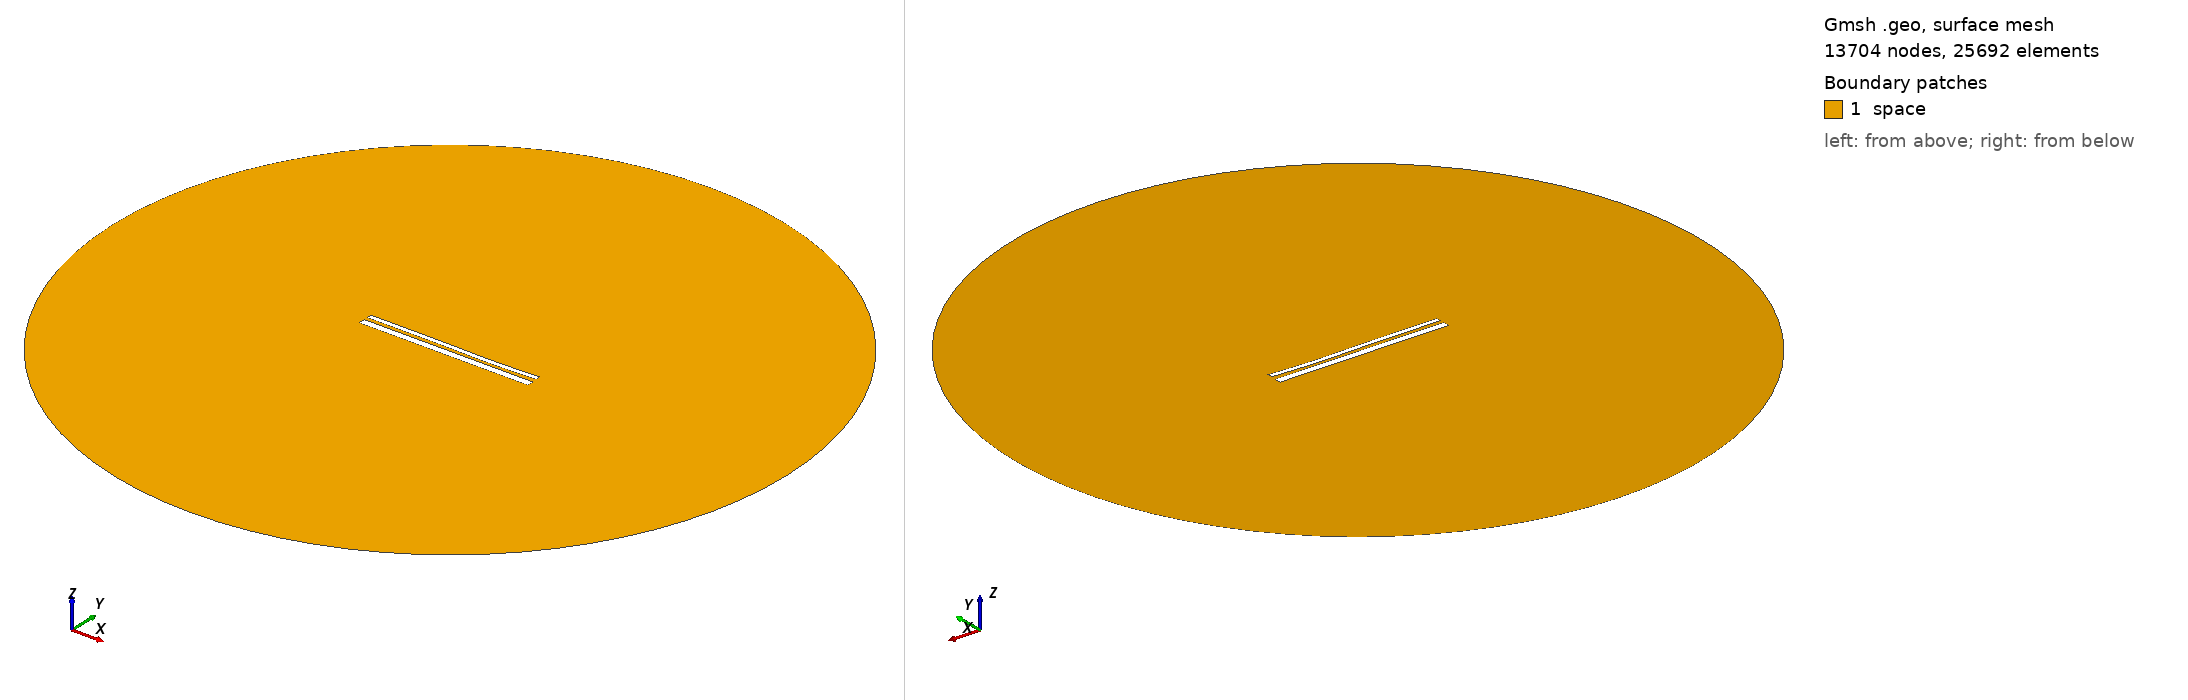

Gmsh geometry script, surface-meshed: 13704 nodes, 25692 surface elements. Boundary patches (legend numbers): 1 space. Left view from above one corner, right view from below the opposite corner. Legend entries are the model's physical surfaces. The drawing asked Gmsh for element sizes between 1% and 20% of the model's largest extent; the script's own settings can give other sizes.

=== 13272.geo (drawn) ===
//---------------------------------------
// Geometry kernel
//---------------------------------------

SetFactory("OpenCASCADE");



//---------------------------------------
// Parameters of the geometry
//---------------------------------------

// Overetch of the upper plate
overetch = 0.5;

// Distance between the plates
distance = 1.75;

// Discretization over the x axis (for the deformation)
nx = 50; 

// Length of the plate
L = 100 - overetch; 

// Number of modes
n = 4; 

// 1st mode coefficient
coeff(1) = -0.075;
beta(1) = 0.596864 * 3.1415926535 / L;

// 2nd mode coefficient
coeff(2) = -0.15;
beta(2) = 1.49418 * 3.1415926535 / L;

// 3rd mode coefficient
coeff(3) = 0.15;
beta(3) = 2.50025 * 3.1415926535 / L;

// 4th mode coefficient
coeff(4) = -0.075;
beta(4) = 3.49999 * 3.1415926535 / L;



//---------------------------------------
// Upper plate (deformed rectangle)
//---------------------------------------

// Coordiantes of the upper plate
xmin = -50;
xmax = 50 - overetch;

// Height of the upper plate
yheight = 4 - 2 * overetch;

// Indexes of the points
UpperID[] = {};
LowerID[] = {};
LeftID[] = {};
RightID[] = {};

// Point index
p = 1;

// Horizontal edges
For i In {1:nx}
    x = xmin + (i-1)*(xmax - xmin)/(nx-1);

    y_bottom = distance / 2 + overetch;
    For j In {1:n}
        C = (Cosh(beta(j)*L) + Cos(beta(j)*L)) / (Sinh(beta(j)*L) + Sin(beta(j)*L));
        y_bottom  = y_bottom + coeff(j) * (Cosh(beta(j)*(x+50)) - Cos(beta(j)*(x+50)) - C * (Sinh(beta(j)*(x+50)) - Sin(beta(j)*(x+50))));
    EndFor

    y_top = y_bottom + yheight;

    Point(p) = {x, y_top, 0, 1.0};
    UpperID[i] = p;
    p = p + 1;

    Point(p) = {x, y_bottom, 0, 1.0};
    LowerID[i] = p;
    p = p + 1;
EndFor

// Create point lists
UpperPts[] = {}; LowerPts[] = {};
For i In {1:nx}
  UpperPts[] += {UpperID[i]};
  LowerPts[] += {LowerID[i]};
EndFor

// Build splines
Spline(1) = {UpperPts[]};
Spline(2) = {LowerPts[]};
Line(3) = {LowerPts[nx-1], UpperPts[nx-1]};
Line(4) = {LowerPts[0], UpperPts[0]};

// Build the plane surface
Curve Loop(1) = {2, 3, -1, -4};
Plane Surface(1) = {1};



//---------------------------------------
// Lower plate (rectangle)
//---------------------------------------

// Vertices
Point(1001) = {-50, -1, 0, 1.0};
Point(1002) = { 50, -1, 0, 1.0};
Point(1003) = { 50,  -5, 0, 1.0};
Point(1004) = {-50,  -5, 0, 1.0};

// Edges
Line(5) = {1001, 1002};
Line(6) = {1002, 1003};
Line(7) = {1003, 1004};
Line(8) = {1004, 1001};

// Plane surface
Line Loop(2) = {5, 6, 7, 8};
Plane Surface(2) = {2}; 



//---------------------------------------
// Outer (fictious) boundary
//---------------------------------------

// Points
Point(1005) = {0, 0, 0};       // Center
Point(1006) = {200, 0, 0};     // Start point
Point(1007) = {0, 200, 0};     // 90 degrees
Point(1008) = {-200, 0, 0};    // 180 degrees
Point(1009) = {0, -200, 0};    // 270 degrees

// Circle arcs (each needs start, center, end)
Circle(9) = {1006, 1005, 1007};
Circle(10) = {1007, 1005, 1008};
Circle(11) = {1008, 1005, 1009};
Circle(12) = {1009, 1005, 1006};

// Plane surface for the entire domain
Curve Loop(3) = {9, 10, 11, 12};
Surface(3) = {3};

// Subtract the plates from the whole domain to obtain the actual domain where we want to solve the equations
BooleanDifference{ Surface{3}; Delete; }{ Surface{1}; Surface{2}; Delete; }




//---------------------------------------
// Transfinite Lines/Curves
//---------------------------------------

// Set the number of points on the boundaries
r = 7;

// Plates
Transfinite Curve {1, 2} = 50*r Using Progression 1;
Transfinite Curve {3, 4} = 2*r Using Progression 1;
Transfinite Line {5, 7} = 50*r Using Progression 1;
Transfinite Line {6, 8} = 2*r Using Progression 1;

// Outer boundary
Transfinite Line {9, 10, 11, 12} = 20 Using Progression 1;



//---------------------------------------
// Physical groups
//---------------------------------------                

// Physical curves (boundaries)
Physical Line("force_segment", 10) = {2};
Physical Line("upper_plate", 11) = {1, 3, 4};
Physical Line("lower_plate", 12) = {5, 6, 7, 8};
Physical Line("boundary", 20) = {9, 10, 11, 12};

// Physical Surfaces
Physical Surface("space", 30) = {3};



//---------------------------------------
// 6. Generate the Mesh
//---------------------------------------

// 2D mesh generation
Mesh 2;
